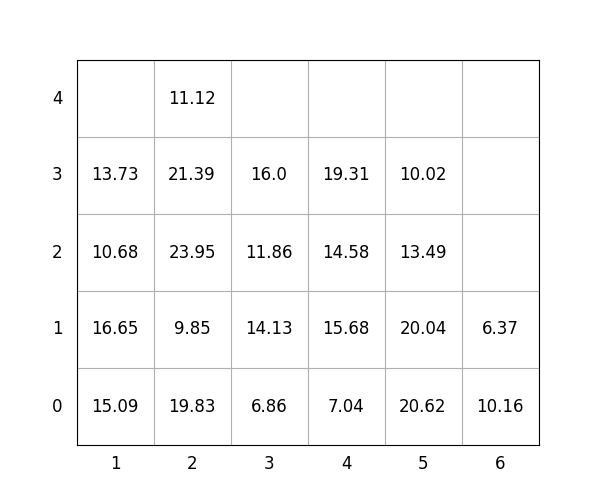

Data behind this chart, as committed beside it:
idx, loc_x, loc_y, loc_z, weight, group, score, seq, reloc, size(ft)
1, 4, 0, 0, 7.04, 0, 7.04, 0, 0, 20
2, 5, 0, 0, 20.62, 3, 320.6, 0, 1.0, 20
3, 5, 0, 1, 20.04, 3, 320, 0, 1.0, 20
4, 2, 0, 0, 19.83, 0, 19.83, 1, 1.0, 20
5, 2, 0, 1, 9.85, 0, 9.85, 2, 1.0, 20
6, 4, 0, 1, 15.68, 2, 215.7, 3, 1.0, 20
7, 2, 0, 2, 23.95, 0, 23.95, 4, 1.0, 20
8, 4, 0, 2, 14.58, 2, 214.6, 5, 1.0, 20
9, 2, 0, 3, 21.39, 1, 121.4, 6, 1.0, 20
10, 1, 0, 0, 15.09, 0, 15.09, 7, 1.0, 20
11, 2, 0, 4, 11.12, 1, 111.1, 8, 1.0, 20
12, 1, 0, 1, 16.65, 0, 16.65, 9, 1.0, 20
13, 6, 0, 0, 10.16, 2, 210.2, 10, 1.0, 20
14, 6, 0, 1, 6.37, 2, 206.4, 11, 1.0, 20
15, 1, 0, 2, 10.68, 0, 10.68, 12, 1.0, 20
16, 5, 0, 2, 13.49, 3, 313.5, 13, 1, 20
17, 3, 0, 0, 6.86, 0, 6.86, 14, 1.0, 20
18, 3, 0, 1, 14.13, 0, 14.13, 15, 1.0, 20
19, 5, 0, 3, 10.02, 3, 310, 16, 1, 20
20, 3, 0, 2, 11.86, 0, 11.86, 17, 1.0, 20
21, 4, 0, 3, 19.31, 2, 219.3, 18, 1.0, 20
22, 1, 0, 3, 13.73, 1, 113.7, 19, 1.0, 20
23, 3, 0, 3, 16.0, 2, 216.0, 20, 1.0, 20
